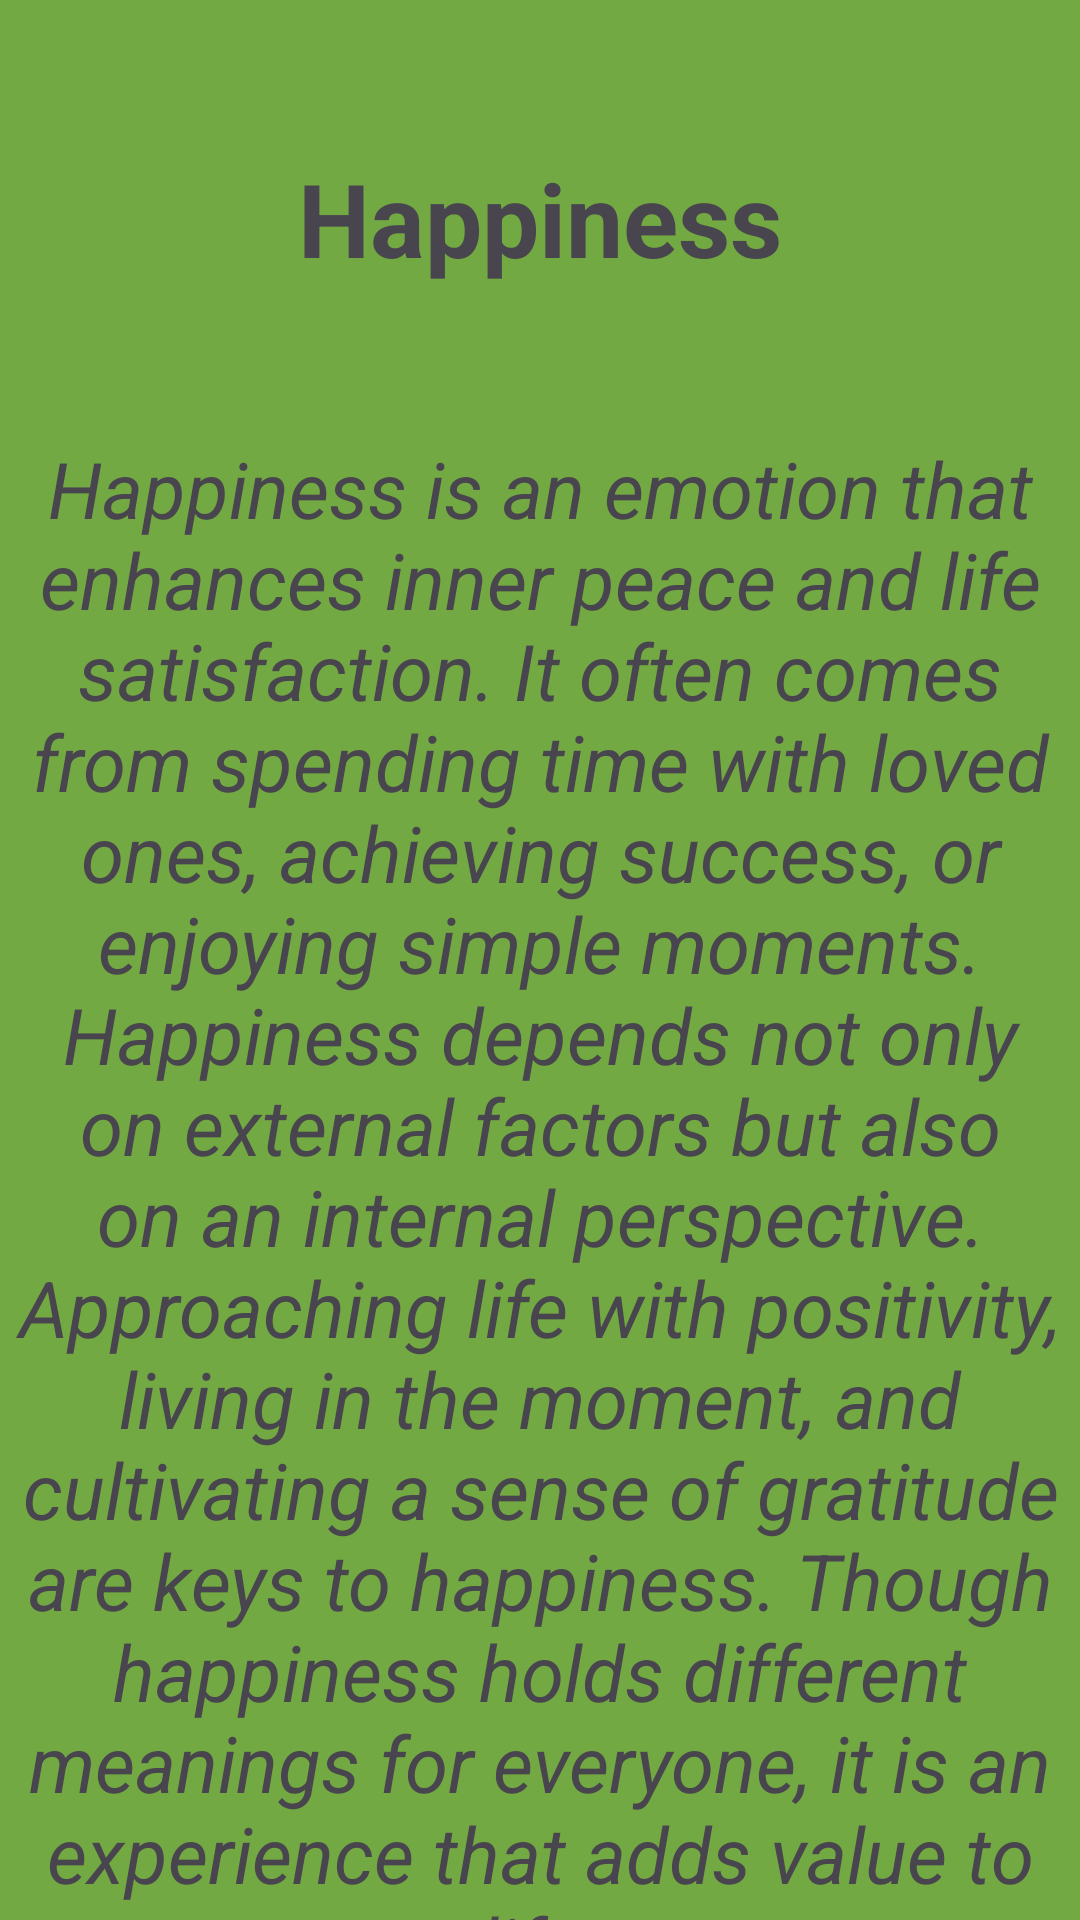

Android layout source for this screen:
<!-- AndroidManifest.xml: application theme Theme.KekodFirstProject -->
<!-- res/layout/fragment_happiness.xml -->
<?xml version="1.0" encoding="utf-8"?>
<androidx.constraintlayout.widget.ConstraintLayout xmlns:android="http://schemas.android.com/apk/res/android"
    xmlns:app="http://schemas.android.com/apk/res-auto"
    xmlns:tools="http://schemas.android.com/tools"
    android:layout_width="match_parent"
    android:layout_height="match_parent"
    android:background="@color/happiness_fragment_background"
    tools:context=".ui.fragment.HappinessFragment">

    <TextView
        android:id="@+id/tvHappinessTitle"
        android:layout_width="wrap_content"
        android:layout_height="wrap_content"
        android:layout_marginTop="50dp"
        android:text="@string/tv_happiness"
        android:textSize="34sp"
        android:textStyle="bold"
        app:layout_constraintEnd_toEndOf="parent"
        app:layout_constraintHorizontal_bias="0.5"
        app:layout_constraintStart_toStartOf="parent"
        app:layout_constraintTop_toTopOf="parent" />

    <TextView
        android:id="@+id/tvHappinessDetail"
        android:layout_width="0dp"
        android:layout_height="wrap_content"
        android:layout_marginTop="50dp"
        android:gravity="center"
        android:text="@string/tv_happiness_detail"
        android:textSize="26sp"
        android:textStyle="italic"
        app:layout_constraintEnd_toEndOf="parent"
        app:layout_constraintStart_toStartOf="parent"
        app:layout_constraintTop_toBottomOf="@+id/tvHappinessTitle" />
</androidx.constraintlayout.widget.ConstraintLayout>
<!-- resources referenced by this layout -->
<resources>
  <color name="happiness_fragment_background">#73a942</color>
  <string name="tv_happiness">Happiness</string>
  <string name="tv_happiness_detail">Happiness is an emotion that enhances inner peace and life satisfaction. It often comes from spending time with loved ones, achieving success, or enjoying simple moments. Happiness depends not only on external factors but also on an internal perspective. Approaching life with positivity, living in the moment, and cultivating a sense of gratitude are keys to happiness. Though happiness holds different meanings for everyone, it is an experience that adds value to life.</string>
  <style name="Theme.KekodFirstProject" parent="Base.Theme.KekodFirstProject" />
  <style name="Base.Theme.KekodFirstProject" parent="Theme.Material3.DayNight.NoActionBar">
          
          
      </style>
</resources>
